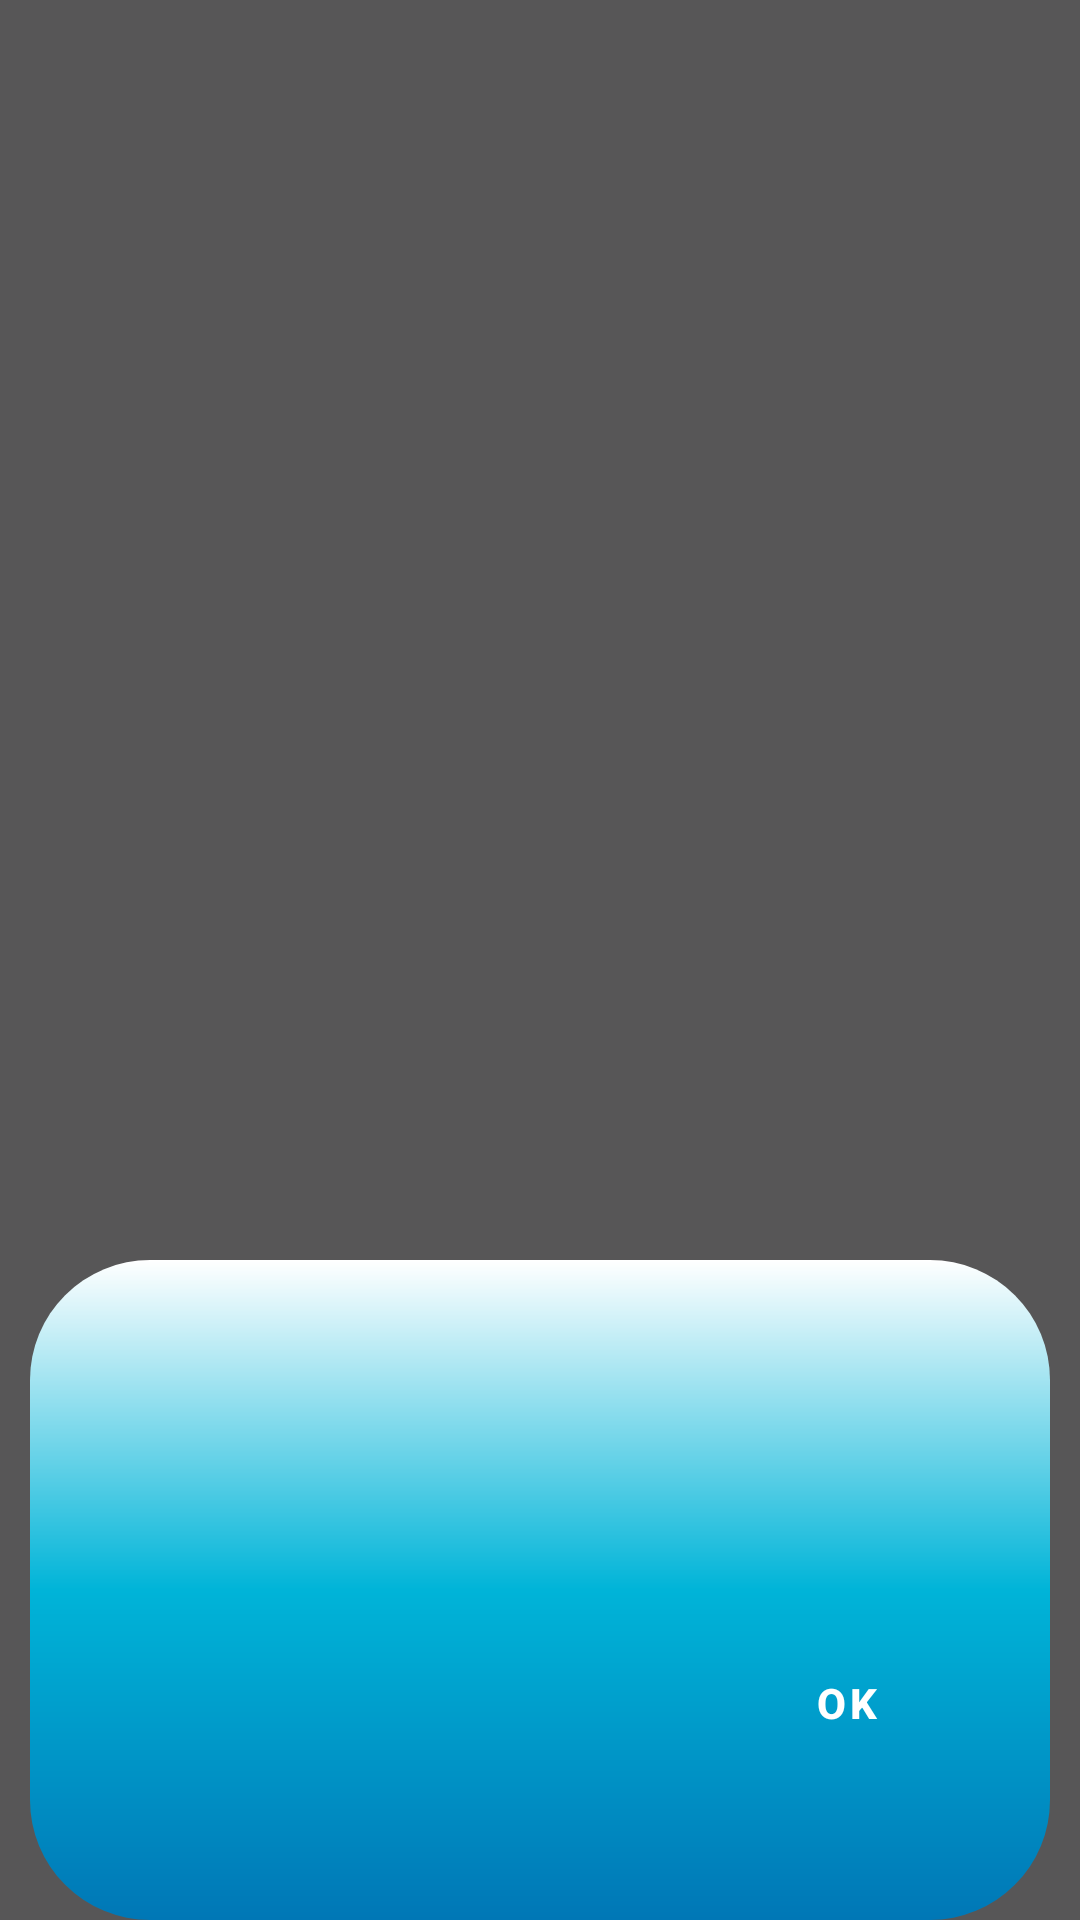

Reconstruct the res/layout file that produces this screen, plus the resources it refers to.
<!-- AndroidManifest.xml: application theme Theme.SeacondLife -->
<!-- res/layout/dialog_style.xml -->
<?xml version="1.0" encoding="utf-8"?>
<androidx.constraintlayout.widget.ConstraintLayout xmlns:android="http://schemas.android.com/apk/res/android"
    xmlns:app="http://schemas.android.com/apk/res-auto"
    android:layout_width="match_parent"
    android:layout_height="220dp"
    android:background="@color/transparent_grey">
    <LinearLayout
        android:layout_width="340dp"
        android:layout_height="220dp"
        android:orientation="vertical"
        android:padding="24dp"
        android:background="@drawable/dialog_background"
        android:gravity="center"
        app:layout_constraintBottom_toBottomOf="parent"
        app:layout_constraintStart_toStartOf="parent"
        app:layout_constraintEnd_toEndOf="parent">
        <TextView
            android:id="@+id/DialogMessage"
            android:layout_marginBottom="8dp"
            android:layout_marginTop="46dp"
            android:textStyle="italic"
            android:textColor="@color/white"
            android:textSize="16dp"
            android:layout_width="wrap_content"
            android:layout_height="wrap_content"/>
        <Button
            android:id="@+id/DialogButton"
            android:layout_width="wrap_content"
            android:layout_height="wrap_content"
            android:layout_gravity="right"
            android:background="@drawable/dialogbutton_style"
            android:text="@string/AlertDg_possbtn_text"
            android:textStyle="bold"
            android:textColor="@color/white"/>
    </LinearLayout>
    <ImageButton
        android:layout_width="104dp"
        android:layout_height="80dp"
        android:layout_marginTop="6dp"
        android:textAlignment="center"
        android:background="@drawable/whale"
        app:layout_constraintEnd_toEndOf="parent"
        app:layout_constraintStart_toStartOf="parent"
        app:layout_constraintTop_toTopOf="parent"/>
</androidx.constraintlayout.widget.ConstraintLayout>
<!-- resources referenced by this layout -->
<resources>
  <color name="transparent_grey">#575657</color>
  <color name="white">#FFFFFFFF</color>
  <!-- drawable dialog_background (drawable) -->
  <?xml version="1.0" encoding="utf-8"?>
  <shape xmlns:android="http://schemas.android.com/apk/res/android"
      android:background="@android:color/transparent">
      <gradient android:angle="90"
          android:centerColor="@color/blue"
          android:endColor="@color/white"
          android:startColor="@color/darkblue">
  
      </gradient>
      <corners android:radius="40dp"/>
  </shape>
  <!-- drawable dialogbutton_style (drawable) -->
  <?xml version="1.0" encoding="utf-8"?>
  <selector xmlns:android="http://schemas.android.com/apk/res/android">
      <item android:state_pressed="true">
          <shape android:shape="rectangle">
              <corners android:radius="40dp"/>
          </shape>
          <color android:color="#2ED806"/>
      </item>
      <item>
          <shape android:shape="rectangle">
              <corners android:radius="40dp"/>
              <solid android:color="@android:color/transparent" />
          </shape>
      </item>
  </selector>
  <string name="AlertDg_possbtn_text">Ok</string>
  <style name="Theme.SeacondLife" parent="Theme.MaterialComponents.Light.NoActionBar">
          
          <item name="colorPrimary">@color/blue</item>
          <item name="colorPrimaryVariant">@color/darkblue</item>
          <item name="colorOnPrimary">@color/white</item>
          
          <item name="colorSecondary">@color/lightblue</item>
          <item name="colorSecondaryVariant">@color/navy</item>
          <item name="colorOnSecondary">@color/black</item>
          
          <item name="android:statusBarColor">?attr/colorPrimaryVariant</item>
          
          <item name="windowNoTitle">true</item>
      </style>
  <color name="blue">#00B4D8</color>
  <color name="darkblue">#0077B6</color>
  <color name="lightblue">#90E0EF</color>
  <color name="navy">#002f78</color>
  <color name="black">#FF000000</color>
</resources>
